Photos from the image-classification dataset "eye_dataset" in the GitHub repository aloksharma123/animal_eye_classifier. Its 3 classes are: cat, dog, wild animal.

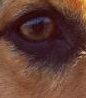
Label: dog

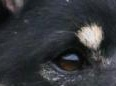
Label: dog

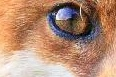
Label: wild animal

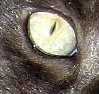
Label: cat

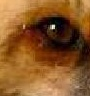
Label: wild animal

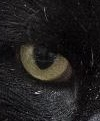
Label: cat
